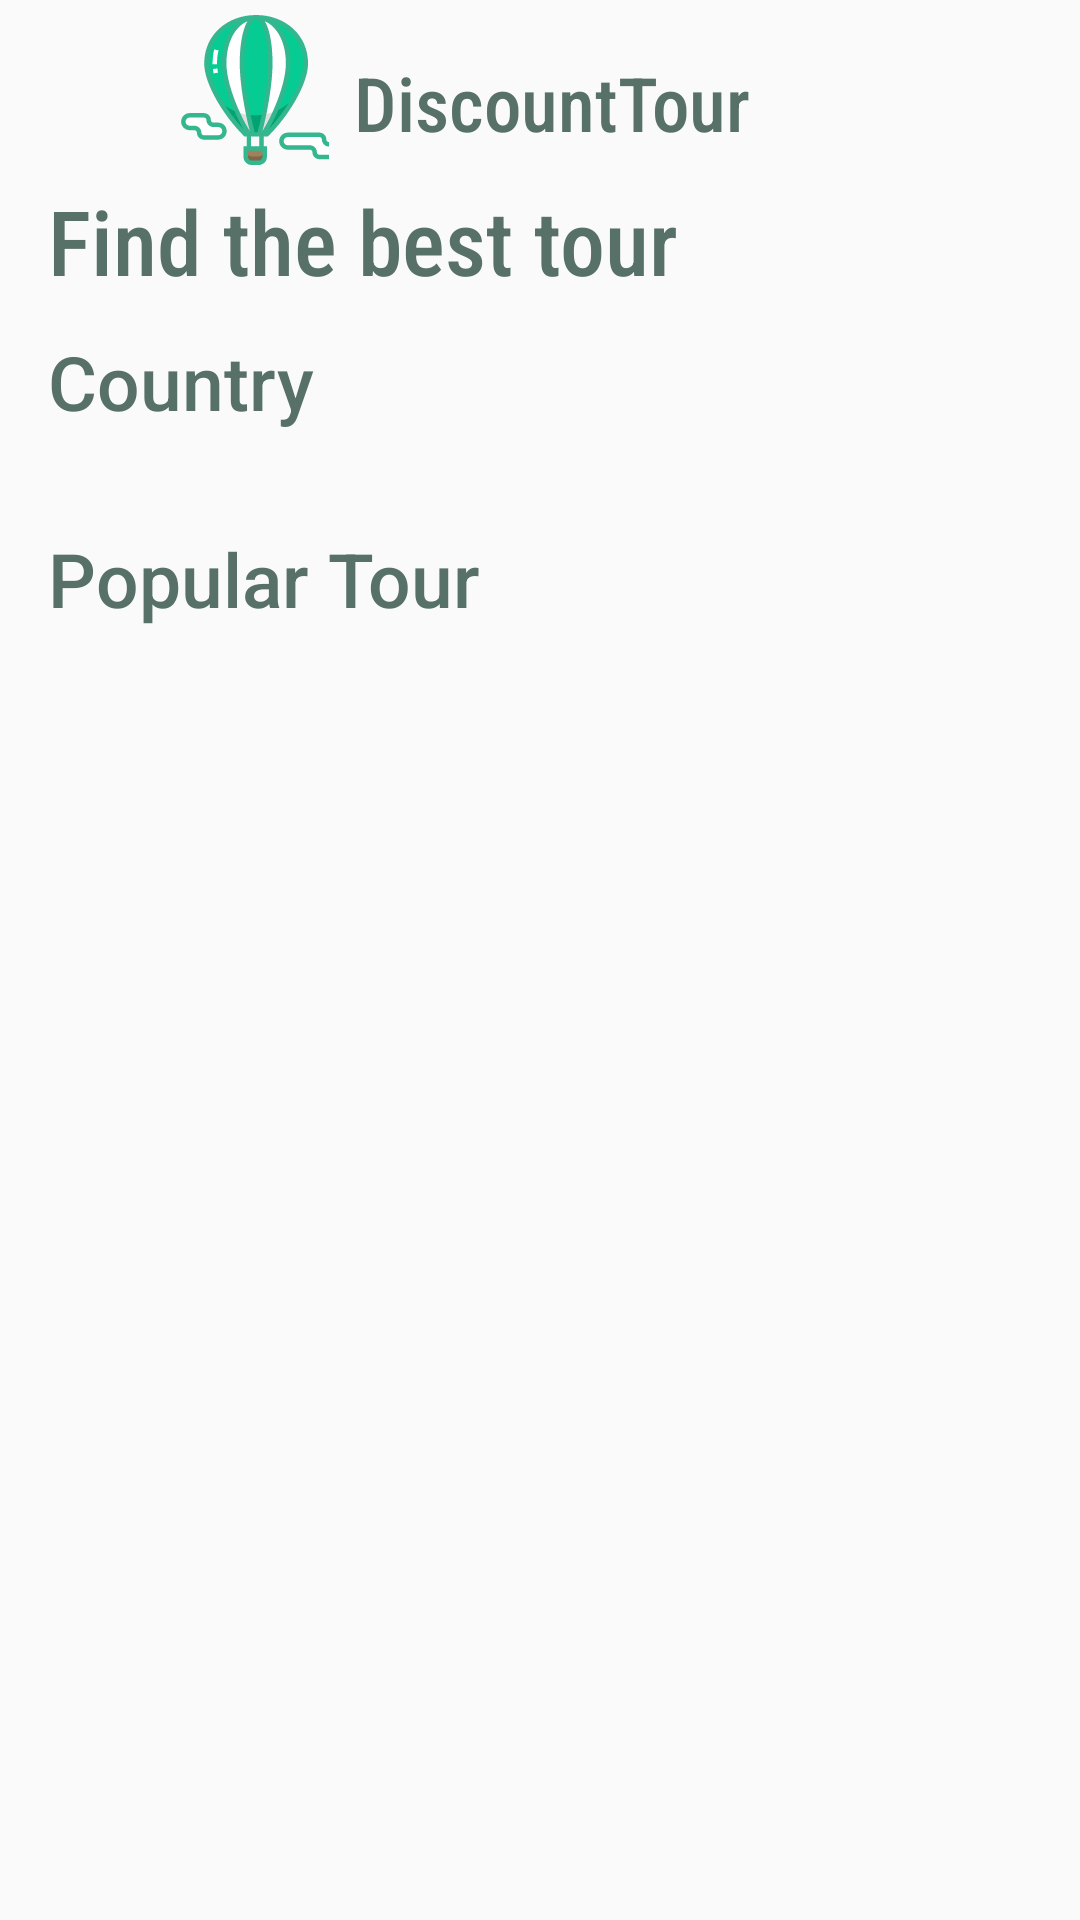

Android layout source for this screen:
<!-- AndroidManifest.xml: application theme AppTheme -->
<!-- res/layout/fragment_home.xml -->
<?xml version="1.0" encoding="utf-8"?>
<androidx.constraintlayout.widget.ConstraintLayout xmlns:android="http://schemas.android.com/apk/res/android"
    xmlns:app="http://schemas.android.com/apk/res-auto"
    xmlns:tools="http://schemas.android.com/tools"
    android:layout_width="match_parent"
    android:layout_height="match_parent"
    tools:context=".fragments.HomeFragment">

    <androidx.constraintlayout.widget.ConstraintLayout
        android:id="@+id/constraint"
        android:layout_width="match_parent"
        android:layout_height="60dp"
        app:layout_constraintEnd_toEndOf="parent"
        app:layout_constraintStart_toStartOf="parent"
        app:layout_constraintTop_toTopOf="parent">

        <androidx.appcompat.widget.AppCompatImageView
            android:id="@+id/appCompatImageView"
            android:layout_width="50dp"
            android:layout_height="50dp"
            android:layout_marginStart="60dp"
            android:src="@drawable/ic_ballon"
            app:layout_constraintBottom_toBottomOf="parent"
            app:layout_constraintStart_toStartOf="parent"
            app:layout_constraintTop_toTopOf="parent" />

        <androidx.appcompat.widget.AppCompatTextView
            android:layout_width="wrap_content"
            android:layout_height="wrap_content"
            android:text="DiscountTour"
            android:textSize="25sp"
            android:textColor="#577068"
            android:paddingTop="8dp"
            android:paddingStart="8dp"
            android:paddingEnd="8dp"
            android:fontFamily="sans-serif-condensed-medium"
            app:layout_constraintBottom_toBottomOf="@+id/appCompatImageView"
            app:layout_constraintStart_toEndOf="@+id/appCompatImageView"
            app:layout_constraintTop_toTopOf="@+id/appCompatImageView" />

    </androidx.constraintlayout.widget.ConstraintLayout>

    <androidx.appcompat.widget.AppCompatTextView
        android:id="@+id/tvTourTitle"
        android:layout_width="wrap_content"
        android:layout_height="wrap_content"
        android:layout_marginStart="16dp"
        android:fontFamily="sans-serif-condensed-medium"
        android:text="@string/tour_title"
        android:textColor="#577068"
        android:textSize="30sp"
        app:layout_constraintStart_toStartOf="parent"
        app:layout_constraintTop_toBottomOf="@+id/constraint" />

    <androidx.appcompat.widget.AppCompatTextView
        android:id="@+id/tvCountry"
        android:layout_width="wrap_content"
        android:layout_height="wrap_content"
        android:fontFamily="sans-serif-medium"
        android:text="@string/country"
        android:textColor="#577068"
        android:textSize="25sp"
        android:layout_marginTop="10dp"
        app:layout_constraintStart_toStartOf="@+id/tvTourTitle"
        app:layout_constraintTop_toBottomOf="@+id/tvTourTitle" />

    <androidx.recyclerview.widget.RecyclerView
        android:id="@+id/rvCountry"
        android:layout_width="match_parent"
        android:layout_height="wrap_content"
        android:layout_marginTop="@dimen/margin_start"
        android:layout_marginStart="@dimen/margin_top"
        android:layout_marginEnd="@dimen/margin_top"
        app:layout_constraintEnd_toEndOf="parent"
        app:layout_constraintStart_toStartOf="parent"
        app:layout_constraintTop_toBottomOf="@+id/tvCountry" />

    <androidx.appcompat.widget.AppCompatTextView
        android:id="@+id/tvPopularTourTitle"
        android:layout_width="wrap_content"
        android:layout_height="wrap_content"
        android:layout_marginTop="@dimen/margin_start"
        android:fontFamily="sans-serif-medium"
        android:text="@string/popular_tour"
        android:textColor="#577068"
        android:textSize="@dimen/text_size"
        app:layout_constraintStart_toStartOf="@+id/tvCountry"
        app:layout_constraintTop_toBottomOf="@+id/rvCountry" />

    <androidx.recyclerview.widget.RecyclerView
        android:id="@+id/rvPopularTour"
        android:layout_width="match_parent"
        android:layout_height="0dp"
        android:layout_marginTop="@dimen/margin_start"
        android:layout_marginStart="@dimen/margin_top"
        android:layout_marginEnd="@dimen/margin_top"
        app:layout_constraintBottom_toBottomOf="parent"
        app:layout_constraintEnd_toEndOf="parent"
        app:layout_constraintStart_toStartOf="parent"
        app:layout_constraintTop_toBottomOf="@+id/tvPopularTourTitle" />

</androidx.constraintlayout.widget.ConstraintLayout>
<!-- resources referenced by this layout -->
<resources>
  <dimen name="margin_start">16dp</dimen>
  <dimen name="margin_top">8dp</dimen>
  <dimen name="text_size">25sp</dimen>
  <!-- drawable ic_ballon: vector/xml drawable (drawable, 7035 chars, omitted) -->
  <string name="country">Country</string>
  <string name="popular_tour">Popular Tour</string>
  <string name="tour_title">Find the best tour</string>
  <style name="AppTheme" parent="Theme.AppCompat.Light.DarkActionBar">
          <item name="colorPrimary">@color/colorPrimary</item>
          <item name="colorPrimaryDark">@color/colorPrimaryDark</item>
          <item name="colorAccent">@color/colorAccent</item>
      </style>
  <color name="colorPrimary">#008577</color>
  <color name="colorPrimaryDark">#00574B</color>
  <color name="colorAccent">#ffffff</color>
</resources>
